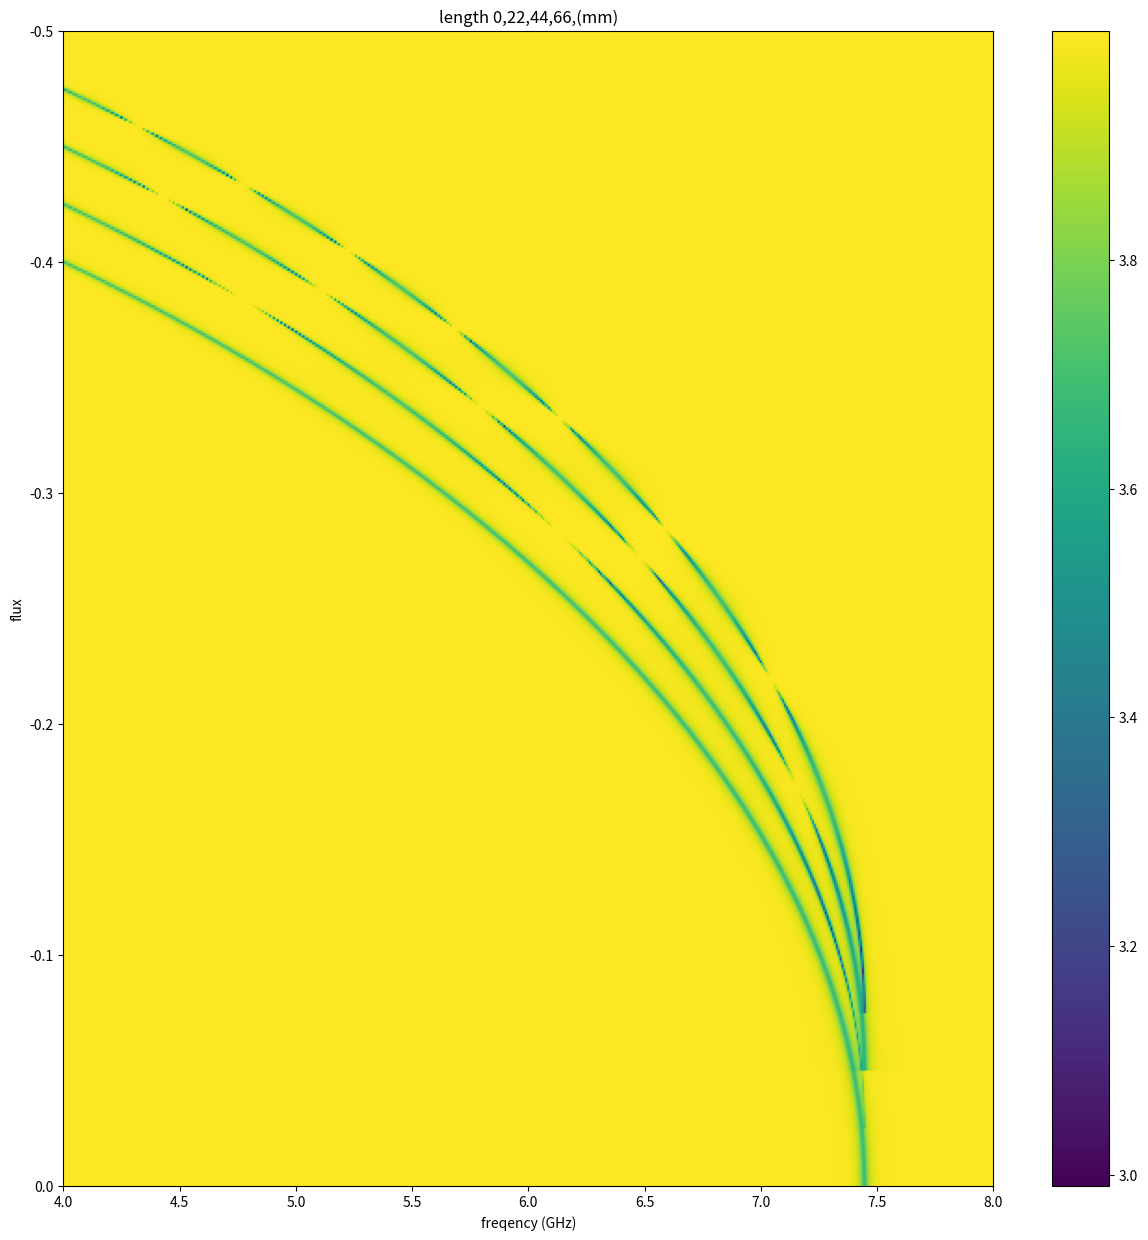

This chart was generated by the following Python code:
import numpy as np
import pylab as plt
from matplotlib.widgets import Cursor

class FluxDp():
    def __init__(self,freq_start, freq_stop, flux_start, flux_stop,
                L=33 * 10 ** -3,
                relax=28 * 10 ** 6,
                v= 0.89488*10**8,
                trace_freq = 501,
                trace_flux = 501,
                pure_dephase=2.7 * 10 ** 6,
                #(4.426 * 33 * 4 / 7) * 10 ** 6,
                Ec = 0.3 * 10 ** 9,
                Ej = 25 * 10 ** 9):
        
        self.flux_tunning = np.linspace(flux_start, flux_stop, trace_flux)
        self.freq = np.linspace(freq_start * 10 ** 9, freq_stop * 10 ** 9, trace_freq)
        self.trace_flux = trace_flux
        self.trace_freq = trace_freq
        self.L = L
        self.relax = relax
        self.pure_dephase = pure_dephase
        self.v = v
        self.Ec = Ec
        self.Ej = Ej
        self.freq_start = freq_start
        self.freq_stop = freq_stop
        self.flux_stop = flux_stop
        self.flux_start = flux_start
        
    def reflect_coe(self,flux,L,v):
        #h = 6.626 * 10 ** -34  # planck constant
    
        Ej_of_flux = self.Ej * abs(np.cos(np.pi * flux))  # Ej(flux)
    
        freq_center = (8 * Ej_of_flux * self.Ec) ** 0.5 - self.Ec  # qubit frequency
        theta = 2*2 * np.pi * L
        Lambda = v / freq_center  # lambda
        theta = theta / Lambda  # phase factor
    
        relax_of_flux = self.relax * (np.cos(theta / 2)) ** 2  # relaxation(flux)
        decoh = self.pure_dephase + relax_of_flux / 2  # decoherence(flux)
    
        ref_coe = np.zeros(len(self.freq), dtype=complex)
    
        for delta in range(len(self.freq)):
            reflect = relax_of_flux / decoh
            reflect = reflect * (1 - 1j * (self.freq[delta] - freq_center) / decoh) / (
                        1 + ((self.freq[delta] - freq_center) / decoh) ** 2)
            ref_coe[delta] = 1 - reflect  # reflect is from Hoi PhD (2.79)
        
        return ref_coe,decoh//(10**6),relax_of_flux//(10**6)
    
    def flux_dependence(self,L,v):
        # create 2D zero matrix
        Mag2D = np.zeros((self.trace_flux, self.trace_freq))
        Phase2D = np.zeros((self.trace_flux, self.trace_freq))
        
        # count and plot 2D matrix
        for tunning in range(len(self.flux_tunning)):
            result = self.reflect_coe(self.flux_tunning[tunning],L,v)
            Mag2D[tunning] = abs(result[0])
            Phase2D[tunning] = np.arctan(np.real(result[0]) / np.imag(result[0]))
    
        return Mag2D,Phase2D
    
    def OffSet(self,variable,mode = "length"):
        
        Mag2D_res = np.zeros([self.trace_flux,self.trace_freq])
        title = " "
        count = 1
        for var in variable:
            if mode == "length":
                Mag2D, Phase2D = self.flux_dependence(var,self.v)
                title += str(int(var*10**3)) + ","
            else:
                Mag2D, Phase2D = self.flux_dependence(self.L,var)
                title += str(int(var/(10**8))) + ","
            
            #for offset
            quant = (count-1)*int(self.trace_flux/20)
            
            app = []
            for remove in range(quant):
                Mag2D = np.delete(Mag2D,0,0)
                app.append([])
                for i in range(self.trace_freq):
                    app[remove].append(1.)
        
            Mag2D = np.array(list(Mag2D) + app)
            Mag2D_res += Mag2D
            count += 1
        if mode == "length":
            title += "(mm)"
        else:
            title += "(10^8 m/s)"
        return Mag2D_res, title
    
    def plot1D(self,flux):

        for i in flux:
            plt.plot(self.freq,self.reflect_coe(i,self.L,self.v)[0])
        plt.show()
         
    def plot2D(self,offset,*arg):
        if offset == True:
            Mag2D, Phase2D = self.flux_dependence(self.L,self.v)
            title = str(int(self.L*10**3)) + "mm"
        else:
            parameter = arg[0]
            res = self.OffSet(parameter[0],mode = parameter[1])
            Mag2D = res[0]
            title = str(parameter[1]) + res[1]
           
        fig, ax = plt.subplots(1, 1, subplot_kw=dict(facecolor="lemonchiffon"))
        fig.set_figheight(15)
        fig.set_figwidth(15)    
        ax.set_title(title)
        im = ax.imshow(Mag2D, extent=(self.freq_start, self.freq_stop, self.flux_stop, self.flux_start), aspect='auto')
        ax.set_xlabel("freqency (GHz)")
        ax.set_ylabel("flux")
        fig.colorbar(im)
        plt.show()
    
if __name__ == '__main__':
    
    flux_dp_tool = FluxDp(freq_start = 4, 
                          freq_stop = 8,
                          flux_start = -0.5, 
                          flux_stop = 0,
                          L = 33*10**-3,
                          v = 0.6*10**8
                          )
    L_list = np.array([0,22,44,66])*10**-3
    v_list = np.array([0.6,1,1.5])*10**8
    
    """plot trace"""
    #flux_dp_tool.plot1D([-0.3,0,0.2])
    
    """plot 2D"""
    #flux_dp_tool.plot2D(True)
    
    """plot 2D with changing velocity"""
    #flux_dp_tool.plot2D(False,[v_list,"velocity"])
    
    """plot 2D with changing length"""
    flux_dp_tool.plot2D(False,[L_list,"length"])